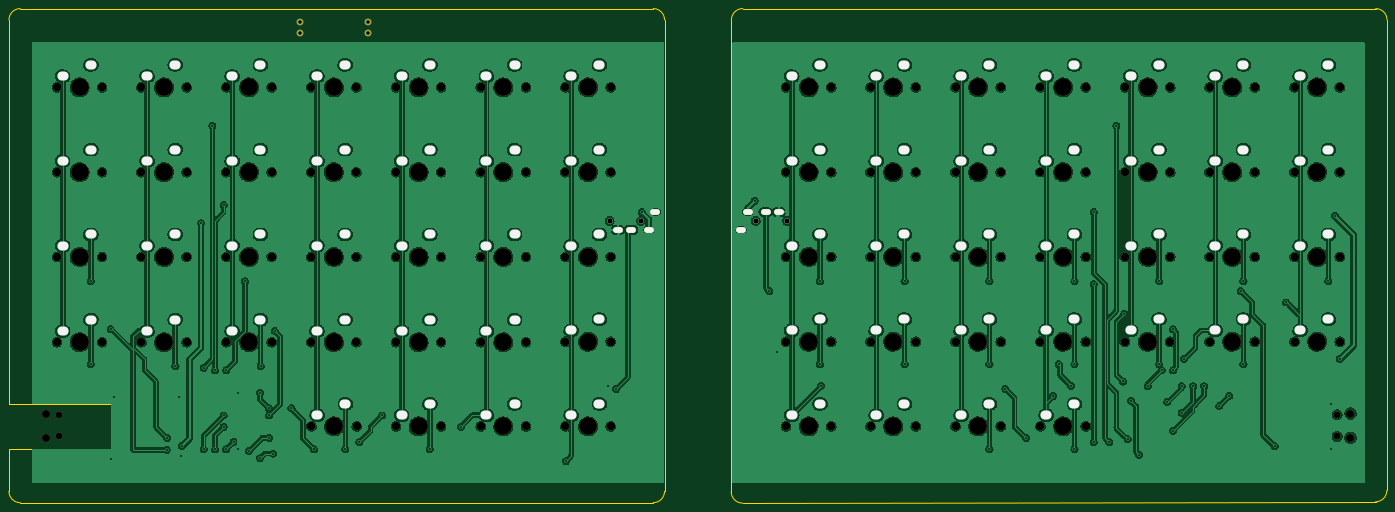
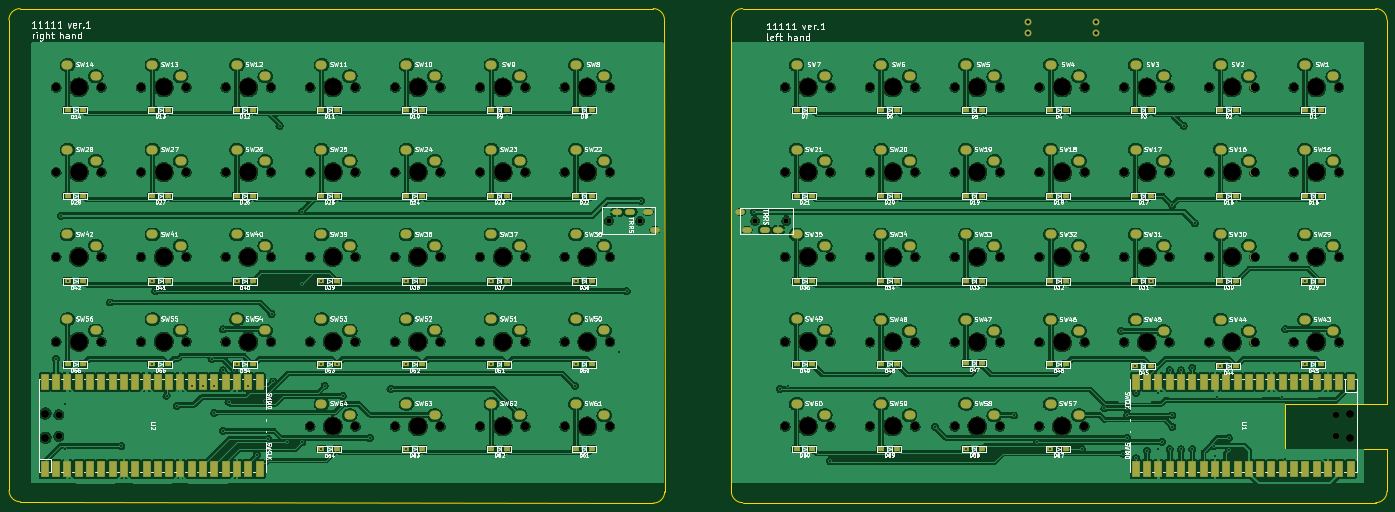
Circuit board: 9 layer files. Board 309.8 x 111.2 mm.
- bottom_copper: 11111-B_Cu.gbr (1420567 bytes)
- bottom_mask: 11111-B_Mask.gbr (18490 bytes)
- bottom_silk: 11111-B_Silkscreen.gbr (319682 bytes)
- outline: 11111-Edge_Cuts.gbr (1706 bytes)
- top_copper: 11111-F_Cu.gbr (1106432 bytes)
- top_mask: 11111-F_Mask.gbr (8016 bytes)
- top_silk: 11111-F_Silkscreen.gbr (5295 bytes)
- drill: 11111-NPTH.drl (3763 bytes)
- drill: 11111-PTH.drl (8845 bytes)

=== bottom_copper: 11111-B_Cu.gbr (1420567 bytes, source omitted) ===
=== bottom_mask: 11111-B_Mask.gbr (18490 bytes, source omitted) ===
=== bottom_silk: 11111-B_Silkscreen.gbr (319682 bytes, source omitted) ===
=== outline: 11111-Edge_Cuts.gbr ===
%TF.GenerationSoftware,KiCad,Pcbnew,(7.0.0-0)*%
%TF.CreationDate,2023-03-05T21:50:49+09:00*%
%TF.ProjectId,11111,31313131-312e-46b6-9963-61645f706362,rev?*%
%TF.SameCoordinates,Original*%
%TF.FileFunction,Profile,NP*%
%FSLAX46Y46*%
G04 Gerber Fmt 4.6, Leading zero omitted, Abs format (unit mm)*
G04 Created by KiCad (PCBNEW (7.0.0-0)) date 2023-03-05 21:50:49*
%MOMM*%
%LPD*%
G01*
G04 APERTURE LIST*
%TA.AperFunction,Profile*%
%ADD10C,0.100000*%
%TD*%
G04 APERTURE END LIST*
D10*
X175303949Y-133920049D02*
G75*
G03*
X177843949Y-131380000I-49J2540049D01*
G01*
X33020000Y-133920000D02*
X175303949Y-133920000D01*
X195380000Y-134020000D02*
X337663949Y-133720000D01*
X53340000Y-121920000D02*
X30500000Y-121920000D01*
X340242000Y-25400000D02*
G75*
G03*
X337701974Y-22860000I-2540000J0D01*
G01*
X30500000Y-121920000D02*
X30480000Y-131380000D01*
X340241974Y-25400000D02*
X340203949Y-131180000D01*
X33020000Y-22860000D02*
G75*
G03*
X30480000Y-25400000I0J-2540000D01*
G01*
X192840000Y-131480000D02*
G75*
G03*
X195380000Y-134020000I2540000J0D01*
G01*
X30480000Y-131380000D02*
G75*
G03*
X33020000Y-133920000I2540000J0D01*
G01*
X337663949Y-133720049D02*
G75*
G03*
X340203949Y-131180000I-49J2540049D01*
G01*
X195418025Y-22856000D02*
X337701974Y-22860000D01*
X192840000Y-131480000D02*
X192878025Y-25396000D01*
X177843949Y-25396051D02*
X177843949Y-131380000D01*
X30500000Y-111760000D02*
X53360000Y-111760000D01*
X177843949Y-25396051D02*
G75*
G03*
X175303949Y-22856051I-2540049J-49D01*
G01*
X53360000Y-111760000D02*
X53340000Y-121920000D01*
X30480000Y-25400000D02*
X30500000Y-111760000D01*
X195418025Y-22856025D02*
G75*
G03*
X192878025Y-25396000I-25J-2539975D01*
G01*
X33020000Y-22860000D02*
X175303949Y-22856051D01*
M02*

=== top_copper: 11111-F_Cu.gbr (1106432 bytes, source omitted) ===
=== top_mask: 11111-F_Mask.gbr (8016 bytes, source omitted) ===
=== top_silk: 11111-F_Silkscreen.gbr ===
%TF.GenerationSoftware,KiCad,Pcbnew,(7.0.0-0)*%
%TF.CreationDate,2023-03-05T21:50:49+09:00*%
%TF.ProjectId,11111,31313131-312e-46b6-9963-61645f706362,rev?*%
%TF.SameCoordinates,Original*%
%TF.FileFunction,Legend,Top*%
%TF.FilePolarity,Positive*%
%FSLAX46Y46*%
G04 Gerber Fmt 4.6, Leading zero omitted, Abs format (unit mm)*
G04 Created by KiCad (PCBNEW (7.0.0-0)) date 2023-03-05 21:50:49*
%MOMM*%
%LPD*%
G01*
G04 APERTURE LIST*
%ADD10O,2.500000X2.000000*%
%ADD11C,1.210000*%
%ADD12O,2.200000X1.300000*%
G04 APERTURE END LIST*
D10*
%TO.C,SW13*%
X301624999Y-38039999D03*
X307974999Y-35499999D03*
%TD*%
%TO.C,SW46*%
X99694999Y-95309999D03*
X106044999Y-92769999D03*
%TD*%
%TO.C,SW8*%
X206424999Y-38039999D03*
X212774999Y-35499999D03*
%TD*%
%TO.C,SW54*%
X282624999Y-95189999D03*
X288974999Y-92649999D03*
%TD*%
%TO.C,SW61*%
X206424999Y-114239999D03*
X212774999Y-111699999D03*
%TD*%
%TO.C,SW26*%
X282624999Y-57089999D03*
X288974999Y-54549999D03*
%TD*%
%TO.C,SW22*%
X206424999Y-57089999D03*
X212774999Y-54549999D03*
%TD*%
D11*
%TO.C,J1*%
X165500000Y-70580000D03*
X172500000Y-70580000D03*
D12*
X175799999Y-68579999D03*
X167299999Y-72579999D03*
X170299999Y-72579999D03*
X174299999Y-72579999D03*
%TD*%
D10*
%TO.C,SW34*%
X137794999Y-76139999D03*
X144144999Y-73599999D03*
%TD*%
%TO.C,SW15*%
X42544999Y-57089999D03*
X48894999Y-54549999D03*
%TD*%
%TO.C,SW62*%
X225424999Y-114239999D03*
X231774999Y-111699999D03*
%TD*%
%TO.C,SW23*%
X225424999Y-57089999D03*
X231774999Y-54549999D03*
%TD*%
%TO.C,SW45*%
X80644999Y-95309999D03*
X86994999Y-92769999D03*
%TD*%
%TO.C,SW57*%
X99754999Y-114239999D03*
X106104999Y-111699999D03*
%TD*%
%TO.C,SW1*%
X42544999Y-38039999D03*
X48894999Y-35499999D03*
%TD*%
%TO.C,SW12*%
X282624999Y-38039999D03*
X288974999Y-35499999D03*
%TD*%
%TO.C,SW58*%
X118744999Y-114239999D03*
X125094999Y-111699999D03*
%TD*%
%TO.C,SW16*%
X61524999Y-57089999D03*
X67874999Y-54549999D03*
%TD*%
%TO.C,SW40*%
X282624999Y-76139999D03*
X288974999Y-73599999D03*
%TD*%
%TO.C,SW19*%
X118744999Y-57089999D03*
X125094999Y-54549999D03*
%TD*%
%TO.C,SW43*%
X42544999Y-95309999D03*
X48894999Y-92769999D03*
%TD*%
%TO.C,SW53*%
X263624999Y-95189999D03*
X269974999Y-92649999D03*
%TD*%
%TO.C,SW47*%
X118744999Y-95309999D03*
X125094999Y-92769999D03*
%TD*%
%TO.C,SW35*%
X156844999Y-76139999D03*
X163194999Y-73599999D03*
%TD*%
%TO.C,SW28*%
X320724999Y-57089999D03*
X327074999Y-54549999D03*
%TD*%
%TO.C,SW51*%
X225424999Y-95189999D03*
X231774999Y-92649999D03*
%TD*%
%TO.C,SW37*%
X225424999Y-76139999D03*
X231774999Y-73599999D03*
%TD*%
%TO.C,SW56*%
X320724999Y-95189999D03*
X327074999Y-92649999D03*
%TD*%
%TO.C,SW30*%
X61524999Y-76139999D03*
X67874999Y-73599999D03*
%TD*%
%TO.C,SW33*%
X118744999Y-76139999D03*
X125094999Y-73599999D03*
%TD*%
%TO.C,SW9*%
X225424999Y-38039999D03*
X231774999Y-35499999D03*
%TD*%
%TO.C,SW27*%
X301624999Y-57089999D03*
X307974999Y-54549999D03*
%TD*%
%TO.C,SW14*%
X320724999Y-38039999D03*
X327074999Y-35499999D03*
%TD*%
%TO.C,SW50*%
X206424999Y-95189999D03*
X212774999Y-92649999D03*
%TD*%
%TO.C,SW38*%
X244524999Y-76139999D03*
X250874999Y-73599999D03*
%TD*%
%TO.C,SW11*%
X263624999Y-38039999D03*
X269974999Y-35499999D03*
%TD*%
%TO.C,SW6*%
X137794999Y-38039999D03*
X144144999Y-35499999D03*
%TD*%
%TO.C,SW44*%
X61524999Y-95309999D03*
X67874999Y-92769999D03*
%TD*%
%TO.C,SW52*%
X244524999Y-95189999D03*
X250874999Y-92649999D03*
%TD*%
%TO.C,SW49*%
X156844999Y-95189999D03*
X163194999Y-92649999D03*
%TD*%
%TO.C,SW21*%
X156844999Y-57089999D03*
X163194999Y-54549999D03*
%TD*%
%TO.C,SW29*%
X42544999Y-76139999D03*
X48894999Y-73599999D03*
%TD*%
%TO.C,SW4*%
X99694999Y-38039999D03*
X106044999Y-35499999D03*
%TD*%
%TO.C,SW39*%
X263624999Y-76139999D03*
X269974999Y-73599999D03*
%TD*%
%TO.C,SW59*%
X137794999Y-114239999D03*
X144144999Y-111699999D03*
%TD*%
%TO.C,SW20*%
X137794999Y-57089999D03*
X144144999Y-54549999D03*
%TD*%
%TO.C,SW32*%
X99694999Y-76139999D03*
X106044999Y-73599999D03*
%TD*%
%TO.C,SW55*%
X301624999Y-95189999D03*
X307974999Y-92649999D03*
%TD*%
%TO.C,SW2*%
X61524999Y-38039999D03*
X67874999Y-35499999D03*
%TD*%
%TO.C,SW3*%
X80644999Y-38039999D03*
X86994999Y-35499999D03*
%TD*%
%TO.C,SW7*%
X156844999Y-38039999D03*
X163194999Y-35499999D03*
%TD*%
%TO.C,SW24*%
X244524999Y-57089999D03*
X250874999Y-54549999D03*
%TD*%
%TO.C,SW17*%
X80644999Y-57089999D03*
X86994999Y-54549999D03*
%TD*%
%TO.C,SW25*%
X263624999Y-57089999D03*
X269974999Y-54549999D03*
%TD*%
D11*
%TO.C,J2*%
X205345000Y-70580000D03*
X198345000Y-70580000D03*
D12*
X195044999Y-72579999D03*
X203544999Y-68579999D03*
X200544999Y-68579999D03*
X196544999Y-68579999D03*
%TD*%
D10*
%TO.C,SW48*%
X137794999Y-95309999D03*
X144144999Y-92769999D03*
%TD*%
%TO.C,SW10*%
X244524999Y-38039999D03*
X250874999Y-35499999D03*
%TD*%
%TO.C,SW60*%
X156844999Y-114239999D03*
X163194999Y-111699999D03*
%TD*%
%TO.C,SW18*%
X99694999Y-57089999D03*
X106044999Y-54549999D03*
%TD*%
%TO.C,SW64*%
X263624999Y-114239999D03*
X269974999Y-111699999D03*
%TD*%
%TO.C,SW41*%
X301624999Y-76139999D03*
X307974999Y-73599999D03*
%TD*%
%TO.C,SW42*%
X320724999Y-76139999D03*
X327074999Y-73599999D03*
%TD*%
%TO.C,SW31*%
X80644999Y-76139999D03*
X86994999Y-73599999D03*
%TD*%
%TO.C,SW36*%
X206424999Y-76139999D03*
X212774999Y-73599999D03*
%TD*%
%TO.C,SW5*%
X118744999Y-38039999D03*
X125094999Y-35499999D03*
%TD*%
%TO.C,SW63*%
X244524999Y-114239999D03*
X250874999Y-111699999D03*
%TD*%
M02*

=== drill: 11111-NPTH.drl ===
M48
; DRILL file {KiCad (7.0.0-0)} date Sunday, March 05, 2023 21:50:53
; FORMAT={-:-/ absolute / inch / decimal}
; #@! TF.CreationDate,2023-03-05T21:50:53+09:00
; #@! TF.GenerationSoftware,Kicad,Pcbnew,(7.0.0-0)
; #@! TF.FileFunction,NonPlated,1,2,NPTH
FMAT,2
INCH
; #@! TA.AperFunction,NonPlated,NPTH,ComponentDrill
T1C0.0472
; #@! TA.AperFunction,NonPlated,NPTH,ComponentDrill
T2C0.0591
; #@! TA.AperFunction,NonPlated,NPTH,ComponentDrill
T3C0.0709
; #@! TA.AperFunction,NonPlated,NPTH,ComponentDrill
T4C0.0748
; #@! TA.AperFunction,NonPlated,NPTH,ComponentDrill
T5C0.1575
%
G90
G05
T1
X6.5157Y-2.7787
X6.7913Y-2.7787
X7.8089Y-2.7787
X8.0844Y-2.7787
T2
X1.6469Y-4.4957
X1.6469Y-4.6866
X12.953Y-4.4957
X12.953Y-4.6866
T3
X1.5276Y-4.4839
X1.5276Y-4.6984
X13.0722Y-4.4839
X13.0722Y-4.6984
T4
X1.625Y-1.5976
X1.625Y-2.3476
X1.625Y-3.0976
X1.625Y-3.8524
X2.025Y-1.5976
X2.025Y-2.3476
X2.025Y-3.0976
X2.025Y-3.8524
X2.3722Y-1.5976
X2.3722Y-2.3476
X2.3722Y-3.0976
X2.3722Y-3.8524
X2.7722Y-1.5976
X2.7722Y-2.3476
X2.7722Y-3.0976
X2.7722Y-3.8524
X3.125Y-1.5976
X3.125Y-2.3476
X3.125Y-3.0976
X3.125Y-3.8524
X3.525Y-1.5976
X3.525Y-2.3476
X3.525Y-3.0976
X3.525Y-3.8524
X3.875Y-1.5976
X3.875Y-2.3476
X3.875Y-3.0976
X3.875Y-3.8524
X3.8774Y-4.5976
X4.275Y-1.5976
X4.275Y-2.3476
X4.275Y-3.0976
X4.275Y-3.8524
X4.2774Y-4.5976
X4.625Y-1.5976
X4.625Y-2.3476
X4.625Y-3.0976
X4.625Y-3.8524
X4.625Y-4.5976
X5.025Y-1.5976
X5.025Y-2.3476
X5.025Y-3.0976
X5.025Y-3.8524
X5.025Y-4.5976
X5.375Y-1.5976
X5.375Y-2.3476
X5.375Y-3.0976
X5.375Y-3.8524
X5.375Y-4.5976
X5.775Y-1.5976
X5.775Y-2.3476
X5.775Y-3.0976
X5.775Y-3.8524
X5.775Y-4.5976
X6.125Y-1.5976
X6.125Y-2.3476
X6.125Y-3.0976
X6.125Y-3.8476
X6.125Y-4.5976
X6.525Y-1.5976
X6.525Y-2.3476
X6.525Y-3.0976
X6.525Y-3.8476
X6.525Y-4.5976
X8.077Y-1.5976
X8.077Y-2.3476
X8.077Y-3.0976
X8.077Y-3.8476
X8.077Y-4.5976
X8.477Y-1.5976
X8.477Y-2.3476
X8.477Y-3.0976
X8.477Y-3.8476
X8.477Y-4.5976
X8.825Y-1.5976
X8.825Y-2.3476
X8.825Y-3.0976
X8.825Y-3.8476
X8.825Y-4.5976
X9.225Y-1.5976
X9.225Y-2.3476
X9.225Y-3.0976
X9.225Y-3.8476
X9.225Y-4.5976
X9.577Y-1.5976
X9.577Y-2.3476
X9.577Y-3.0976
X9.577Y-3.8476
X9.577Y-4.5976
X9.977Y-1.5976
X9.977Y-2.3476
X9.977Y-3.0976
X9.977Y-3.8476
X9.977Y-4.5976
X10.3289Y-1.5976
X10.3289Y-2.3476
X10.3289Y-3.0976
X10.3289Y-3.8476
X10.3289Y-4.5976
X10.7289Y-1.5976
X10.7289Y-2.3476
X10.7289Y-3.0976
X10.7289Y-3.8476
X10.7289Y-4.5976
X11.077Y-1.5976
X11.077Y-2.3476
X11.077Y-3.0976
X11.077Y-3.8476
X11.477Y-1.5976
X11.477Y-2.3476
X11.477Y-3.0976
X11.477Y-3.8476
X11.825Y-1.5976
X11.825Y-2.3476
X11.825Y-3.0976
X11.825Y-3.8476
X12.225Y-1.5976
X12.225Y-2.3476
X12.225Y-3.0976
X12.225Y-3.8476
X12.577Y-1.5976
X12.577Y-2.3476
X12.577Y-3.0976
X12.577Y-3.8476
X12.977Y-1.5976
X12.977Y-2.3476
X12.977Y-3.0976
X12.977Y-3.8476
T5
X1.825Y-1.5976
X1.825Y-2.3476
X1.825Y-3.0976
X1.825Y-3.8524
X2.5722Y-1.5976
X2.5722Y-2.3476
X2.5722Y-3.0976
X2.5722Y-3.8524
X3.325Y-1.5976
X3.325Y-2.3476
X3.325Y-3.0976
X3.325Y-3.8524
X4.075Y-1.5976
X4.075Y-2.3476
X4.075Y-3.0976
X4.075Y-3.8524
X4.0774Y-4.5976
X4.825Y-1.5976
X4.825Y-2.3476
X4.825Y-3.0976
X4.825Y-3.8524
X4.825Y-4.5976
X5.575Y-1.5976
X5.575Y-2.3476
X5.575Y-3.0976
X5.575Y-3.8524
X5.575Y-4.5976
X6.325Y-1.5976
X6.325Y-2.3476
X6.325Y-3.0976
X6.325Y-3.8476
X6.325Y-4.5976
X8.277Y-1.5976
X8.277Y-2.3476
X8.277Y-3.0976
X8.277Y-3.8476
X8.277Y-4.5976
X9.025Y-1.5976
X9.025Y-2.3476
X9.025Y-3.0976
X9.025Y-3.8476
X9.025Y-4.5976
X9.777Y-1.5976
X9.777Y-2.3476
X9.777Y-3.0976
X9.777Y-3.8476
X9.777Y-4.5976
X10.5289Y-1.5976
X10.5289Y-2.3476
X10.5289Y-3.0976
X10.5289Y-3.8476
X10.5289Y-4.5976
X11.277Y-1.5976
X11.277Y-2.3476
X11.277Y-3.0976
X11.277Y-3.8476
X12.025Y-1.5976
X12.025Y-2.3476
X12.025Y-3.0976
X12.025Y-3.8476
X12.777Y-1.5976
X12.777Y-2.3476
X12.777Y-3.0976
X12.777Y-3.8476
T0
M30

=== drill: 11111-PTH.drl (8845 bytes, source omitted) ===
